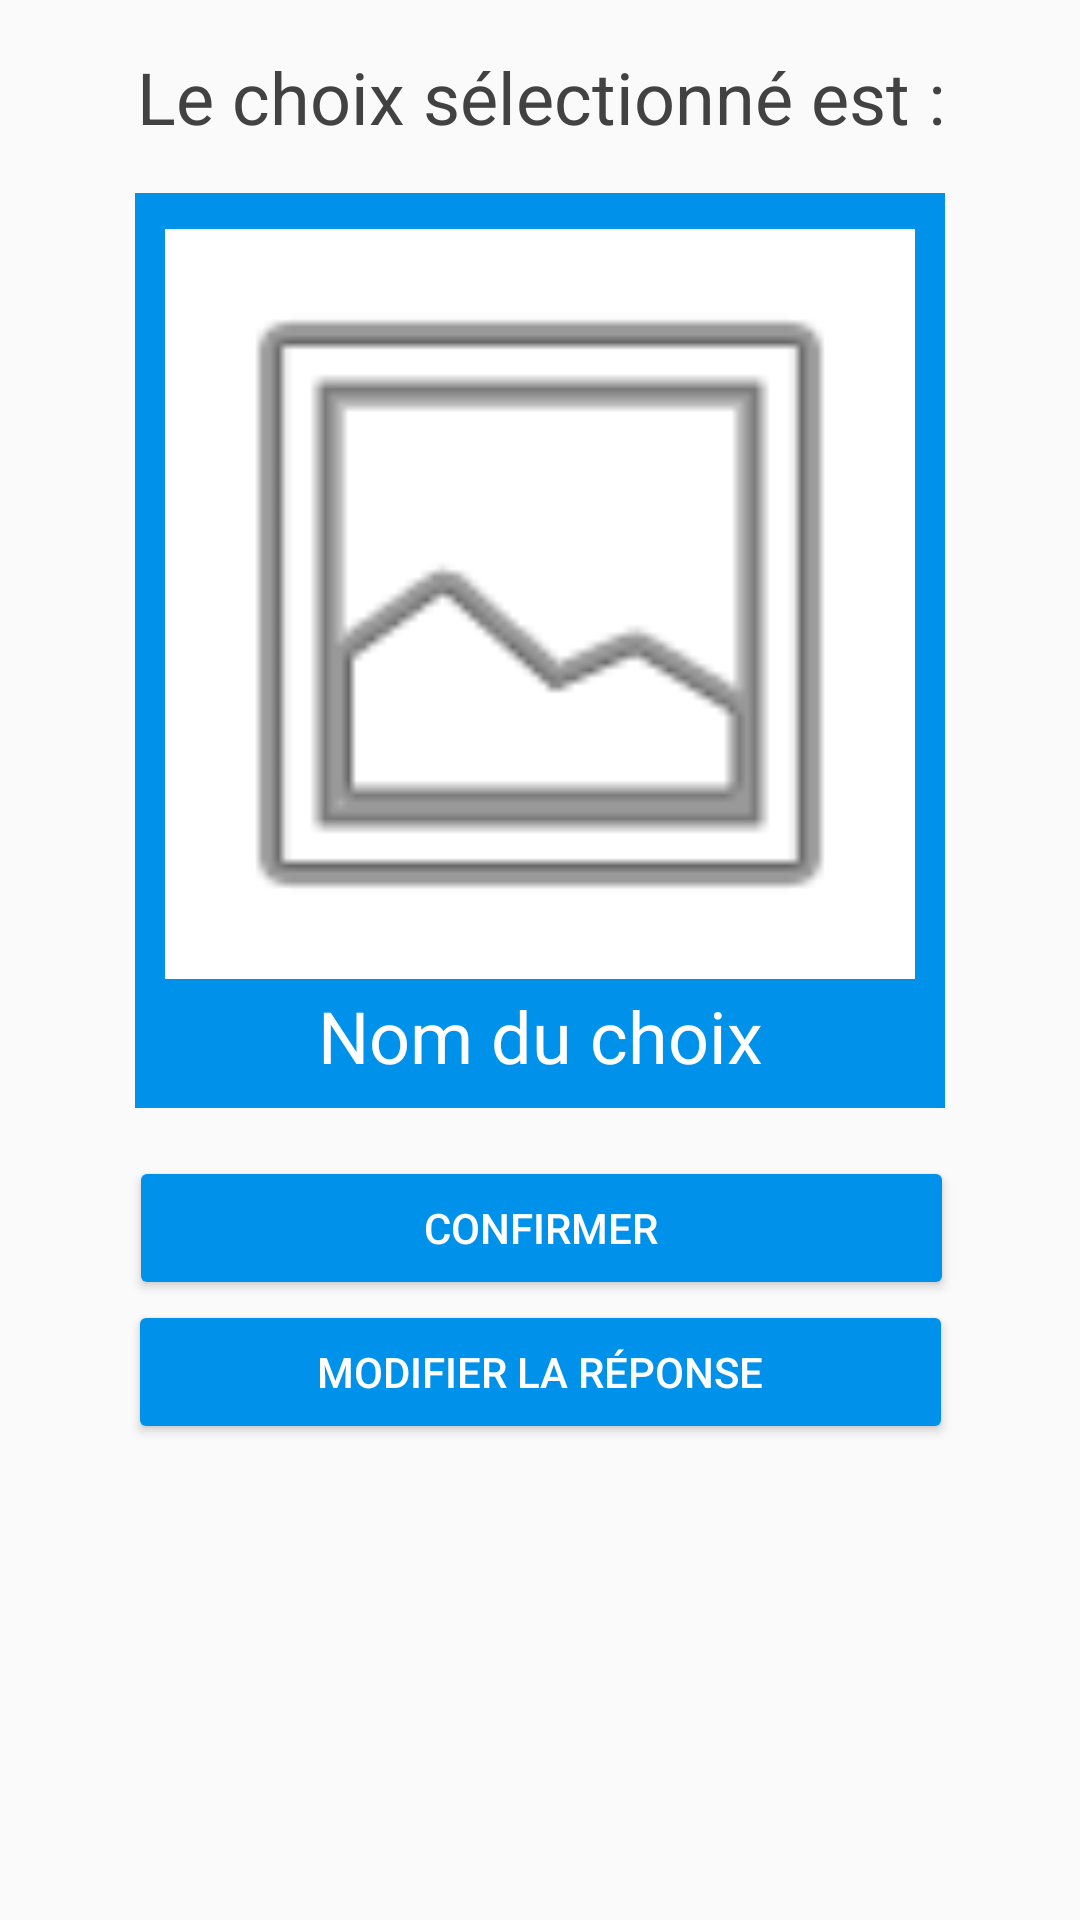

Produce the Android XML layout that renders to this screen, including the resource entries it uses.
<!-- AndroidManifest.xml: application theme AppTheme -->
<!-- res/layout/sondage_choix2.xml -->
<?xml version="1.0" encoding="utf-8"?>
<android.support.constraint.ConstraintLayout
    xmlns:android="http://schemas.android.com/apk/res/android"
    xmlns:app="http://schemas.android.com/apk/res-auto"
    xmlns:tools="http://schemas.android.com/tools"
    android:layout_width="match_parent"
    android:layout_height="match_parent">

    <TextView
        android:id="@+id/textView3"
        android:layout_width="275dp"
        android:layout_height="wrap_content"
        android:layout_marginTop="16dp"
        android:gravity="center"
        android:text="Le choix sélectionné est :"
        android:textColor="@color/black"
        android:textSize="24sp"
        app:layout_constraintHorizontal_bias="0.504"
        app:layout_constraintLeft_toLeftOf="parent"
        app:layout_constraintRight_toRightOf="parent"
        app:layout_constraintTop_toTopOf="parent" />

    <ImageView
        android:id="@+id/imageView2"
        android:layout_width="270dp"
        android:layout_height="305dp"
        android:layout_marginEnd="8dp"
        android:layout_marginStart="8dp"
        android:layout_marginTop="16dp"
        app:layout_constraintEnd_toEndOf="parent"
        app:layout_constraintStart_toStartOf="parent"
        app:layout_constraintTop_toBottomOf="@+id/textView3"
        app:srcCompat="@color/colorPrimary" />

    <ImageView
        android:id="@+id/imageView3"
        android:layout_width="250dp"
        android:layout_height="250dp"
        android:layout_marginEnd="8dp"
        android:layout_marginStart="8dp"
        android:layout_marginTop="12dp"
        android:background="@android:color/background_light"
        app:layout_constraintEnd_toEndOf="@+id/imageView2"
        app:layout_constraintHorizontal_bias="0.461"
        app:layout_constraintStart_toStartOf="@+id/imageView2"
        app:layout_constraintTop_toTopOf="@+id/imageView2"
        app:srcCompat="@android:drawable/ic_menu_gallery" />

    <TextView
        android:id="@+id/textView15"
        android:layout_width="251dp"
        android:layout_height="wrap_content"
        android:layout_marginBottom="8dp"
        android:layout_marginEnd="8dp"
        android:layout_marginStart="8dp"
        android:layout_marginTop="8dp"
        android:text="Nom du choix"
        android:textAlignment="center"
        android:textAppearance="@style/TextAppearance.AppCompat"
        android:textColor="#ffffff"
        android:textSize="24sp"
        app:layout_constraintBottom_toBottomOf="@+id/imageView2"
        app:layout_constraintEnd_toEndOf="@+id/imageView2"
        app:layout_constraintStart_toStartOf="@+id/imageView2"
        app:layout_constraintTop_toBottomOf="@+id/imageView3"
        app:layout_constraintVertical_bias="1.0" />

    <Button
        android:id="@+id/button5"
        android:layout_width="275dp"
        android:layout_height="wrap_content"
        android:layout_marginBottom="8dp"
        android:layout_marginEnd="8dp"
        android:layout_marginStart="8dp"
        android:text="Modifier la réponse"
        app:layout_constraintBottom_toBottomOf="parent"
        app:layout_constraintEnd_toEndOf="parent"
        app:layout_constraintStart_toStartOf="parent"
        app:layout_constraintTop_toBottomOf="@+id/button6"
        app:layout_constraintVertical_bias="0.0" />

    <Button
        android:id="@+id/button6"
        android:layout_width="275dp"
        android:layout_height="wrap_content"
        android:layout_marginEnd="8dp"
        android:layout_marginStart="8dp"
        android:layout_marginTop="16dp"
        android:text="Confirmer"
        app:layout_constraintEnd_toEndOf="parent"
        app:layout_constraintHorizontal_bias="0.505"
        app:layout_constraintStart_toStartOf="parent"
        app:layout_constraintTop_toBottomOf="@+id/imageView2" />


</android.support.constraint.ConstraintLayout>
<!-- resources referenced by this layout -->
<resources>
  <color name="black">#424242</color>
  <color name="colorPrimary">#0091ea</color>
  <style name="AppTheme" parent="Theme.AppCompat.Light.DarkActionBar">
          
          <item name="colorPrimary">@color/colorPrimary</item>
          <item name="colorPrimaryDark">@color/colorPrimaryDark</item>
          <item name="colorAccent">@color/colorAccent</item>
          <item name="android:navigationBarColor">?android:attr/colorPrimaryDark</item>
          <item name="android:buttonStyle">@style/Widget.AppCompat.Button.Colored</item>
      </style>
  <color name="colorPrimaryDark">#0277bd</color>
  <color name="colorAccent">#0091ea</color>
</resources>
